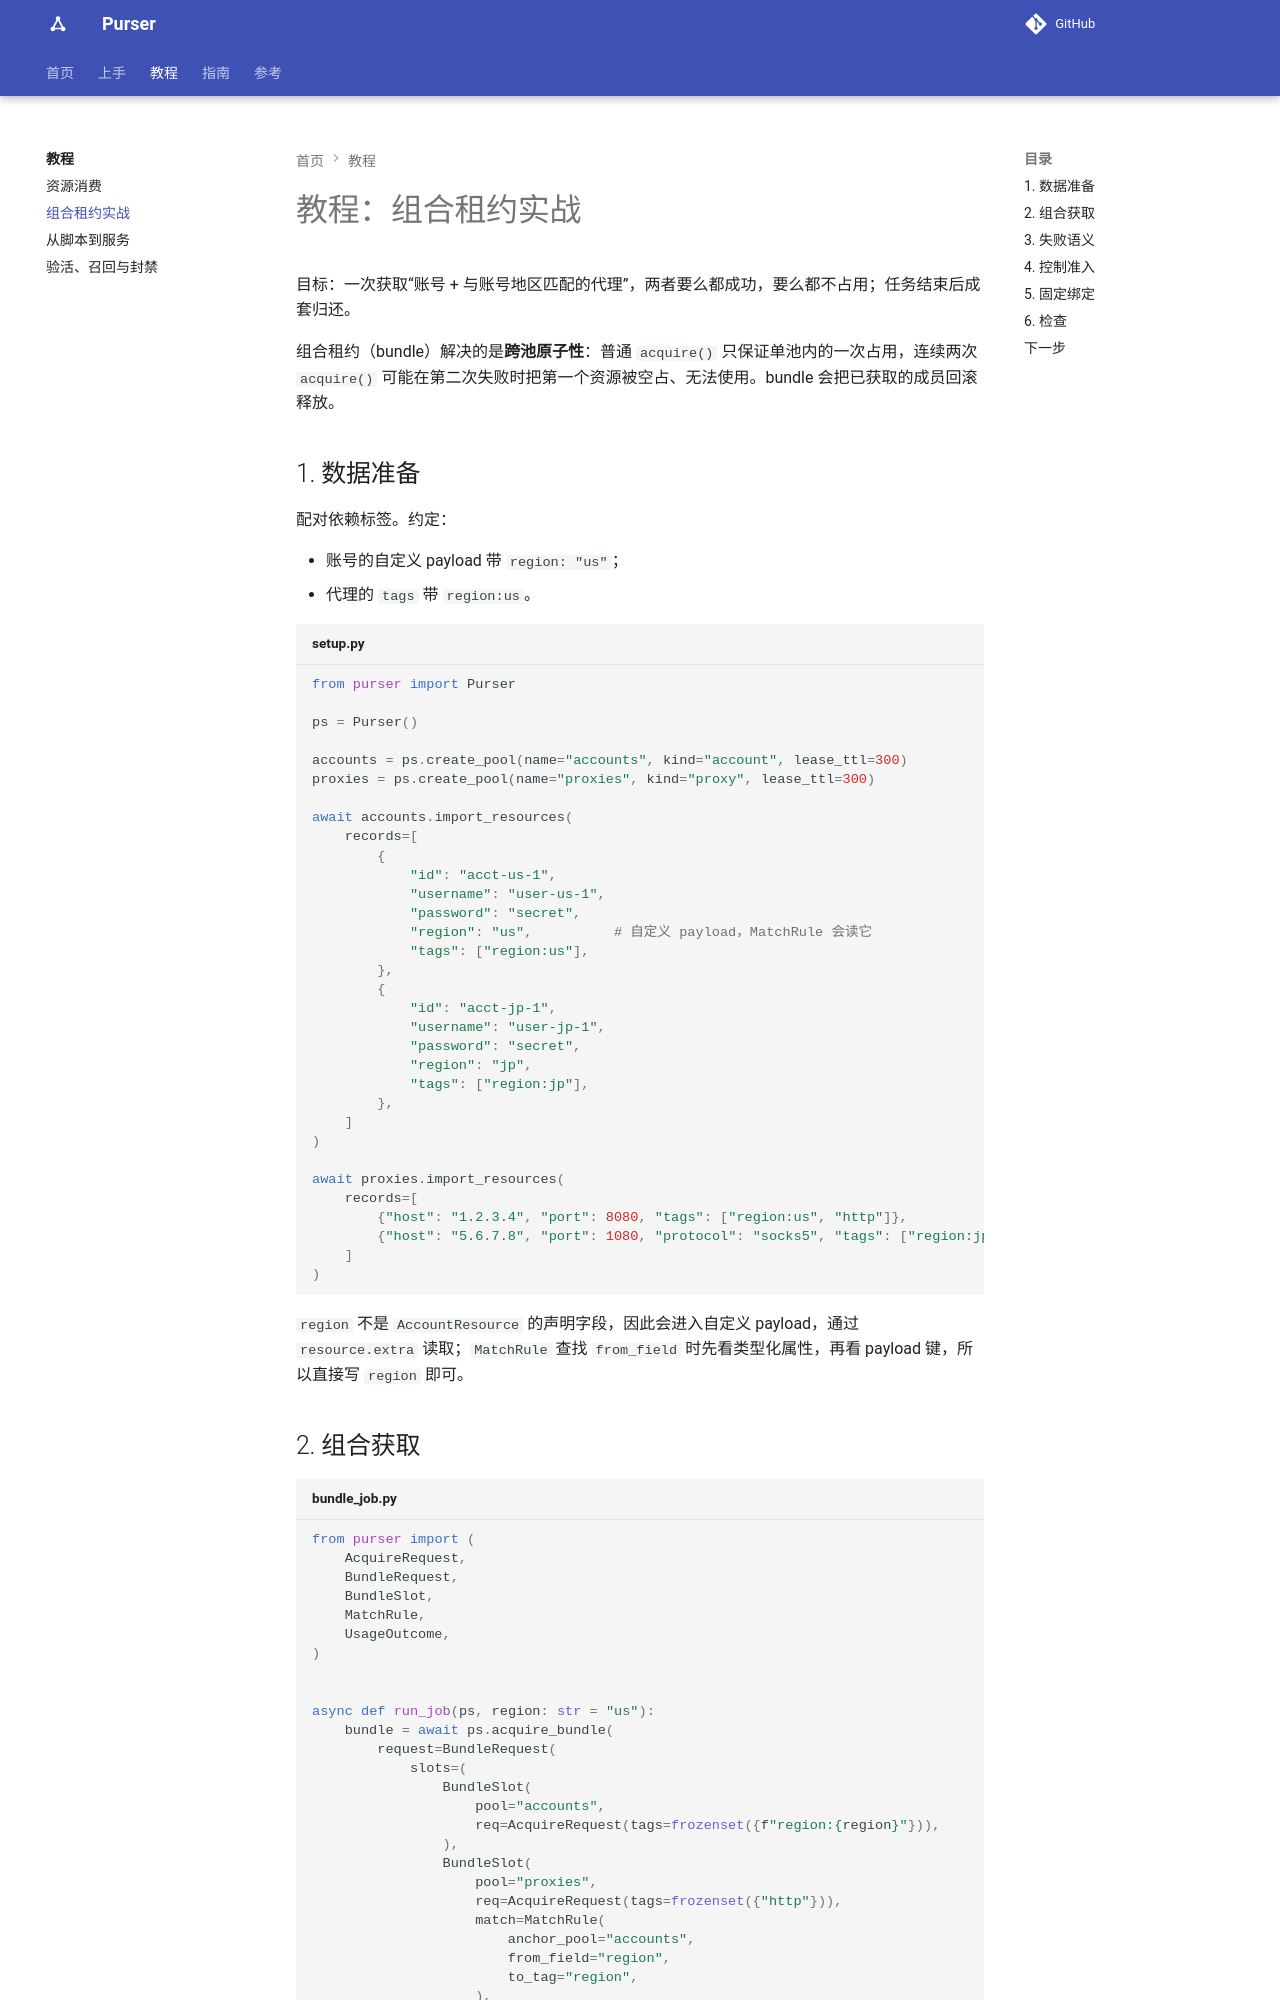

repository: kusen-alpha/purser · page: tutorials/account-proxy-bundle/index.html · generator: mkdocs

# 教程：账号 + 代理组合租约

目标：一次拿到“账号 + 与账号地区匹配的代理”，两者要么都成功，要么都不占用；任务结束后成套归还。

组合租约（bundle）解决的是**跨池原子性**：普通 `acquire()` 只保证单池内的一次占用，连续两次 `acquire()` 可能在第二次失败时把第一个资源白占住。bundle 会把已拿到的成员回滚释放。

## 0. 数据准备

配对靠标签。约定：

- 账号的自定义 payload 带 `region: "us"`；
- 代理的 `tags` 带 `region:us`。

```python title="setup.py"
from purser import Purser

ps = Purser()

accounts = ps.create_pool("accounts", "account", lease_ttl=300)
proxies = ps.create_pool("proxies", "proxy", lease_ttl=300)

await accounts.import_resources(
    [
        {
            "id": "acct-us-1",
            "username": "user-us-1",
            "password": "secret",
            "region": "us",          # 自定义 payload，MatchRule 会读它
            "tags": ["region:us"],
        },
        {
            "id": "acct-jp-1",
            "username": "user-jp-1",
            "password": "secret",
            "region": "jp",
            "tags": ["region:jp"],
        },
    ]
)

await proxies.import_resources(
    [
        {"host": "1.2.3.4", "port": 8080, "tags": ["region:us", "http"]},
        {"host": "5.6.7.8", "port": 1080, "protocol": "socks5", "tags": ["region:jp", "socks"]},
    ]
)
```

`region` 不是 `AccountResource` 的声明字段，因此会进入自定义 payload，通过 `resource.extra` 读取；`MatchRule` 查找 `from_field` 时先看类型化属性，再看 payload 键，所以直接写 `region` 即可。
